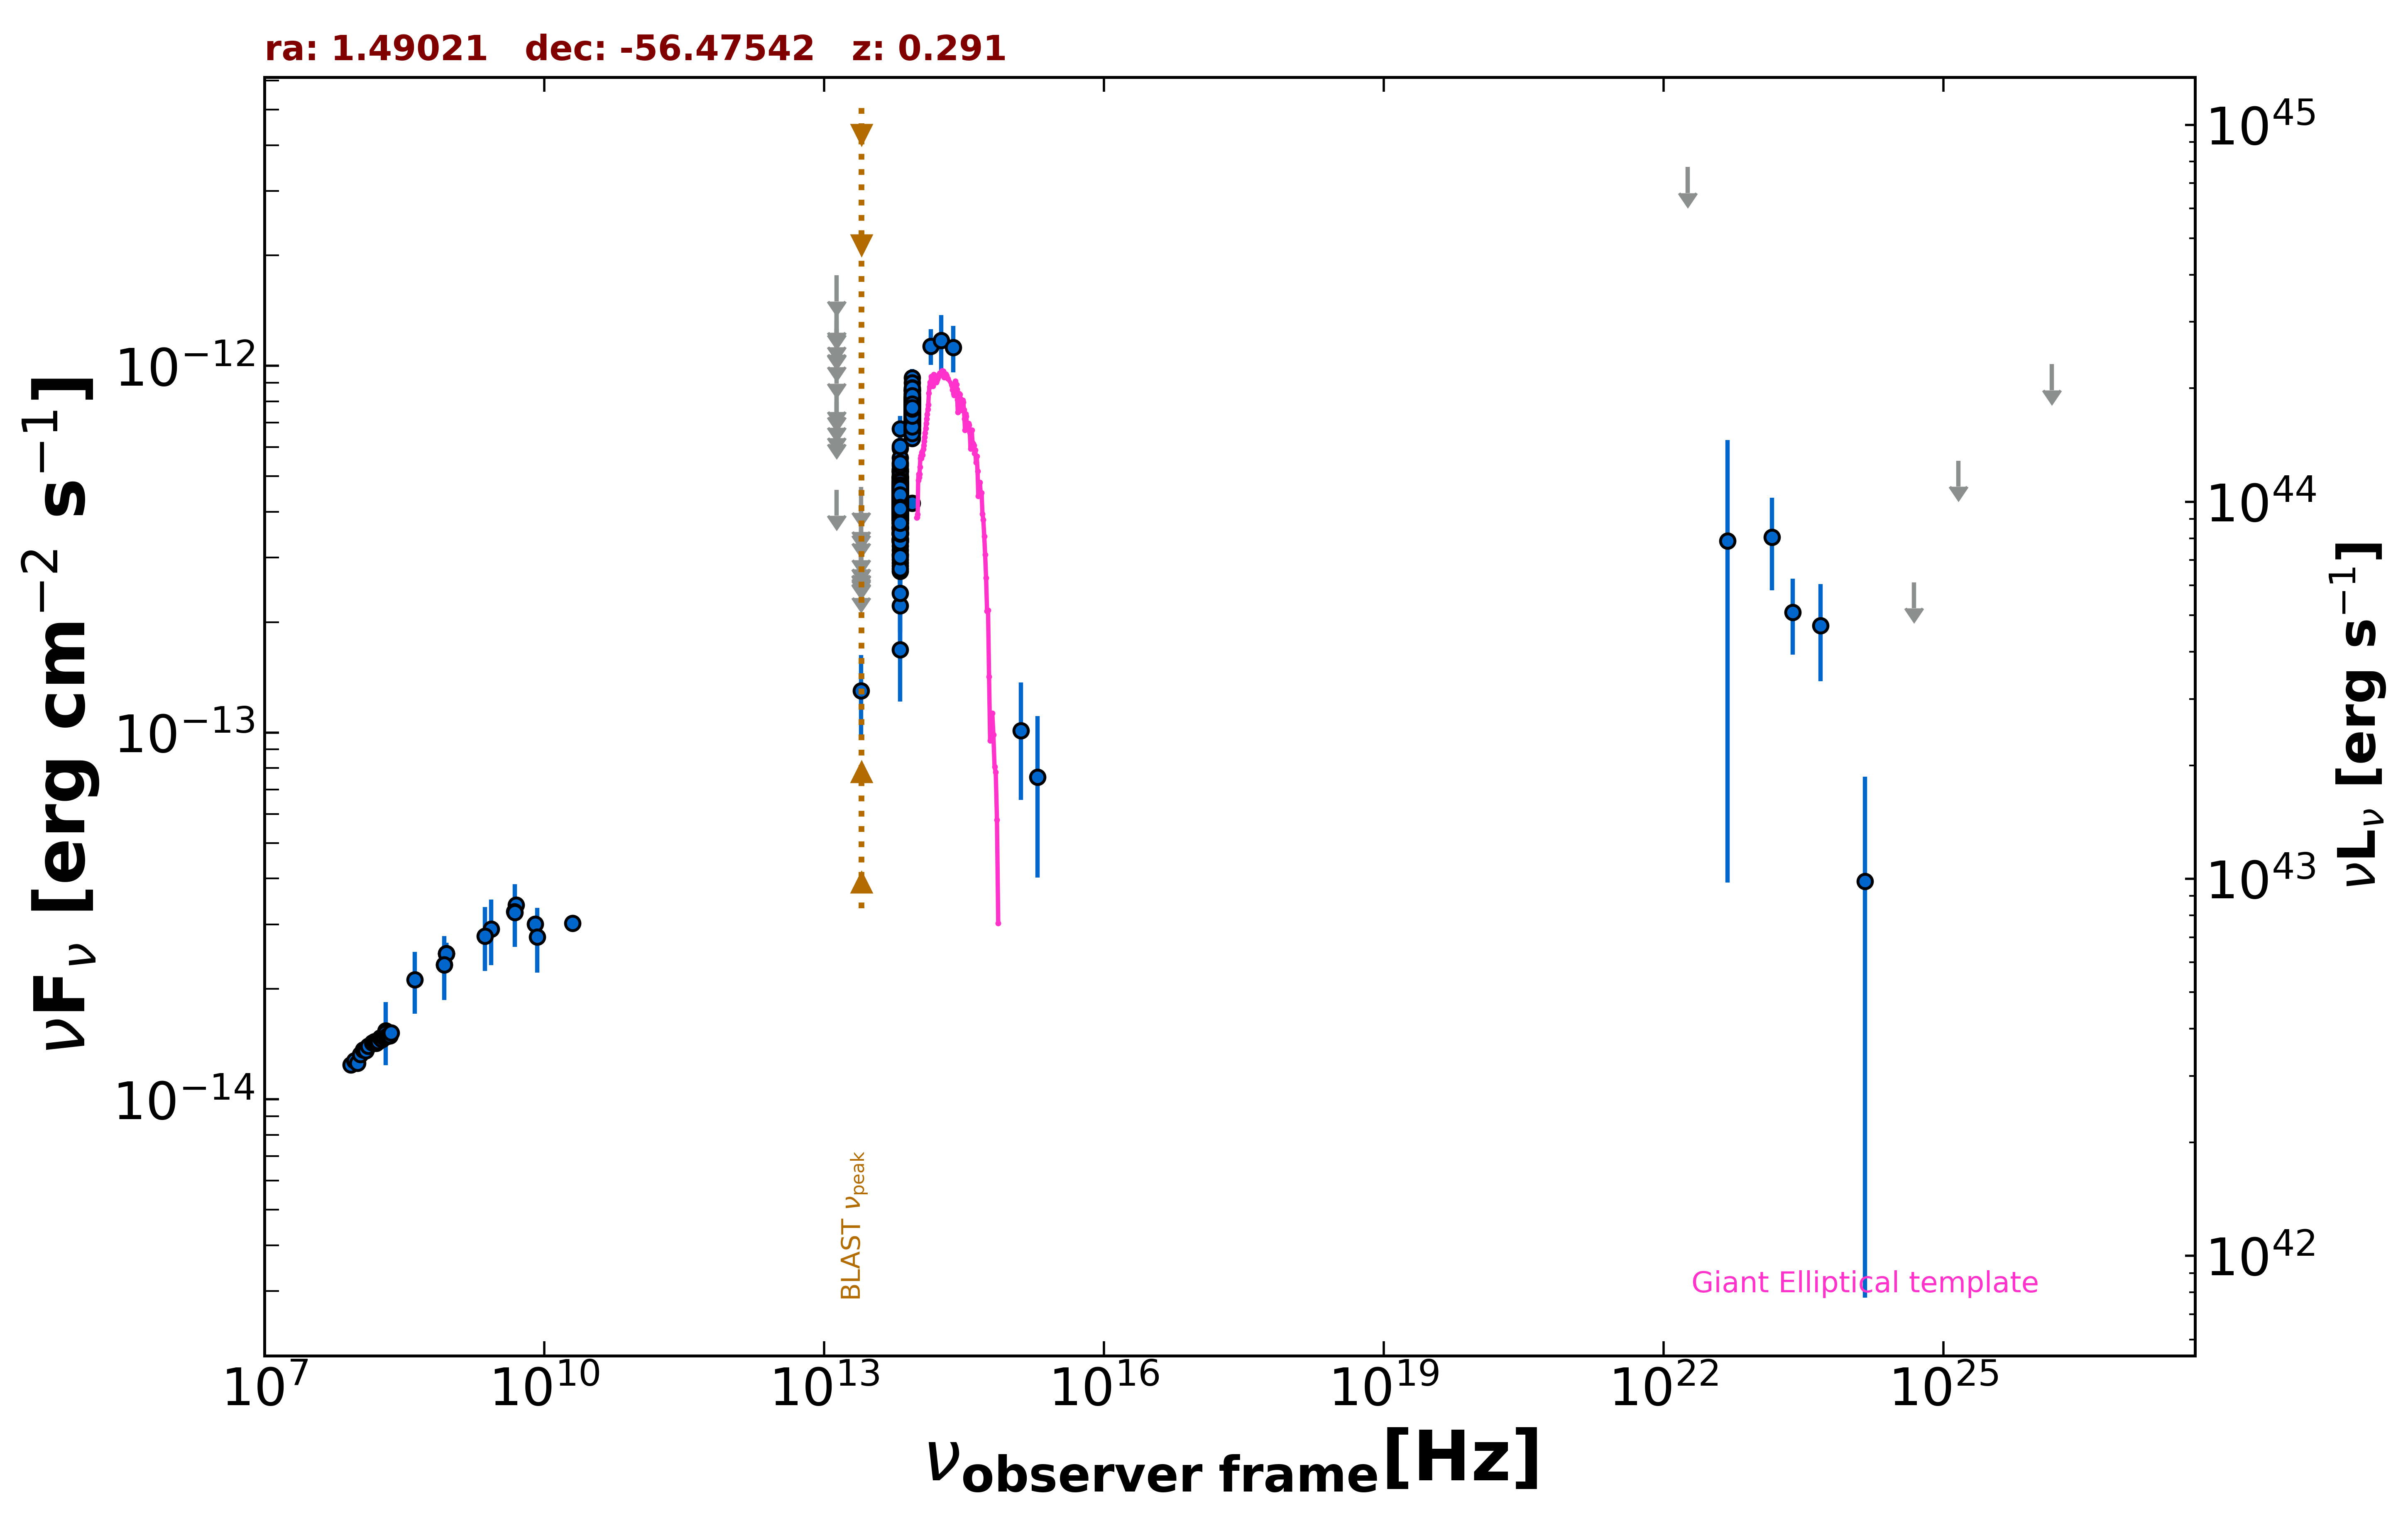

Source data for this figure (header and first rows):
freq., flux, err_flux, MJD_start, MJD_end, flag, catalog, reference
8.870e+08, 2.501e-14, 1.755e-15, 55000, 55000, , RACS, Hale et al. 2021  PASA  38  e058
8.870e+08, 2.501e-14, 1.755e-15, 55000, 55000, , RACS, Hale et al. 2021  PASA  38  e058
8.870e+08, 2.501e-14, 1.755e-15, 55000, 55000, , RACS, Hale et al. 2021  PASA  38  e058
8.430e+08, 2.329e-14, 7.000e-16, 55000, 55000, , SUMSS, Manch et al. 2003  MNRAS  342  1117
5.000e+09, 3.385e-14, 5.500e-16, 55000, 55000, , AT20G, Murphy et al. 2010  MNRAS  402  2403
8.000e+09, 3.008e-14, 4.000e-16, 55000, 55000, , AT20G, Murphy et al. 2010  MNRAS  402  2403
2.000e+10, 3.020e-14, 1.000e-15, 55000, 55000, , AT20G, Murphy et al. 2010  MNRAS  402  2403
4.800e+09, 3.250e-14, 1.725e-15, 55000, 55000, , PMN, Griffith et al. 1993-1996  VizieR  VIII/…
1.389e+14, 1.133e-12, 1.275e-13, 55000, 55000, , 2MASS, Skrutskie et al. 2006  AJ  131  1163
1.804e+14, 1.173e-12, 2.042e-13, 55000, 55000, , 2MASS, Skrutskie et al. 2006  AJ  131  1163
2.427e+14, 1.123e-12, 1.640e-13, 55000, 55000, , 2MASS, Skrutskie et al. 2006  AJ  131  1163
8.817e+13, 4.222e-13, 2.750e-15, 55000, 55000, , UNWISE, Schlafly et al. 2019  ApJS  240  30
6.517e+13, 2.900e-13, 3.450e-15, 55000, 55000, , UNWISE, Schlafly et al. 2019  ApJS  240  30
8.817e+13, 7.601e-13, 1.750e-14, 55000, 55000, , WISE, Wright et al. 2010  AJ  140  1868
6.517e+13, 4.214e-13, 1.165e-14, 55000, 55000, , WISE, Wright et al. 2010  AJ  140  1868
2.498e+13, 1.299e-13, 3.300e-14, 55000, 55000, , WISE, Wright et al. 2010  AJ  140  1868
1.363e+13, 4.596e-13, 0.000e+00, 55000, 55000, UL, WISE, Wright et al. 2010  AJ  140  1868
8.817e+13, 7.636e-13, 3.095e-14, 56980, 56980, , NEOWISE, Mainzer et al. 2014  ApJ  792  30
6.517e+13, 4.316e-13, 4.100e-14, 56980, 56980, , NEOWISE, Mainzer et al. 2014  ApJ  792  30
8.817e+13, 8.288e-13, 3.435e-14, 56981, 56981, , NEOWISE, Mainzer et al. 2014  ApJ  792  30
6.517e+13, 4.080e-13, 4.440e-14, 56981, 56981, , NEOWISE, Mainzer et al. 2014  ApJ  792  30
8.817e+13, 7.685e-13, 3.260e-14, 56981, 56981, , NEOWISE, Mainzer et al. 2014  ApJ  792  30
6.517e+13, 4.376e-13, 3.835e-14, 56981, 56981, , NEOWISE, Mainzer et al. 2014  ApJ  792  30
8.817e+13, 7.510e-13, 3.390e-14, 56981, 56981, , NEOWISE, Mainzer et al. 2014  ApJ  792  30
6.517e+13, 4.616e-13, 4.730e-14, 56981, 56981, , NEOWISE, Mainzer et al. 2014  ApJ  792  30
8.817e+13, 6.843e-13, 3.910e-14, 56981, 56981, , NEOWISE, Mainzer et al. 2014  ApJ  792  30
6.517e+13, 4.152e-13, 4.135e-14, 56981, 56981, , NEOWISE, Mainzer et al. 2014  ApJ  792  30
8.817e+13, 6.547e-13, 4.225e-14, 56981, 56981, , NEOWISE, Mainzer et al. 2014  ApJ  792  30
6.517e+13, 2.964e-13, 3.995e-14, 56981, 56981, , NEOWISE, Mainzer et al. 2014  ApJ  792  30
8.817e+13, 8.055e-13, 3.785e-14, 56981, 56981, , NEOWISE, Mainzer et al. 2014  ApJ  792  30
6.517e+13, 3.721e-13, 6.165e-14, 56981, 56981, , NEOWISE, Mainzer et al. 2014  ApJ  792  30
8.817e+13, 7.559e-13, 3.060e-14, 56981, 56981, , NEOWISE, Mainzer et al. 2014  ApJ  792  30
6.517e+13, 4.706e-13, 4.210e-14, 56981, 56981, , NEOWISE, Mainzer et al. 2014  ApJ  792  30
8.817e+13, 7.545e-13, 3.195e-14, 56981, 56981, , NEOWISE, Mainzer et al. 2014  ApJ  792  30
6.517e+13, 4.110e-13, 4.325e-14, 56981, 56981, , NEOWISE, Mainzer et al. 2014  ApJ  792  30
8.817e+13, 7.159e-13, 3.035e-14, 56981, 56981, , NEOWISE, Mainzer et al. 2014  ApJ  792  30
6.517e+13, 4.599e-13, 4.155e-14, 56981, 56981, , NEOWISE, Mainzer et al. 2014  ApJ  792  30
8.817e+13, 7.414e-13, 3.145e-14, 56980, 56980, , NEOWISE, Mainzer et al. 2014  ApJ  792  30
6.517e+13, 4.152e-13, 3.905e-14, 56980, 56980, , NEOWISE, Mainzer et al. 2014  ApJ  792  30
8.817e+13, 7.394e-13, 3.270e-14, 56981, 56981, , NEOWISE, Mainzer et al. 2014  ApJ  792  30
6.517e+13, 4.445e-13, 4.675e-14, 56981, 56981, , NEOWISE, Mainzer et al. 2014  ApJ  792  30
8.817e+13, 7.428e-13, 3.425e-14, 56981, 56981, , NEOWISE, Mainzer et al. 2014  ApJ  792  30
6.517e+13, 4.710e-13, 4.865e-14, 56981, 56981, , NEOWISE, Mainzer et al. 2014  ApJ  792  30
8.817e+13, 8.122e-13, 4.190e-14, 56980, 56980, , NEOWISE, Mainzer et al. 2014  ApJ  792  30
6.517e+13, 4.160e-13, 3.875e-14, 56980, 56980, , NEOWISE, Mainzer et al. 2014  ApJ  792  30
8.817e+13, 7.650e-13, 3.240e-14, 56981, 56981, , NEOWISE, Mainzer et al. 2014  ApJ  792  30
6.517e+13, 3.738e-13, 3.970e-14, 56981, 56981, , NEOWISE, Mainzer et al. 2014  ApJ  792  30
8.817e+13, 7.113e-13, 3.080e-14, 56981, 56981, , NEOWISE, Mainzer et al. 2014  ApJ  792  30
6.517e+13, 4.017e-13, 4.225e-14, 56981, 56981, , NEOWISE, Mainzer et al. 2014  ApJ  792  30
8.817e+13, 7.771e-13, 3.365e-14, 56980, 56980, , NEOWISE, Mainzer et al. 2014  ApJ  792  30
6.517e+13, 4.237e-13, 4.535e-14, 56980, 56980, , NEOWISE, Mainzer et al. 2014  ApJ  792  30
8.817e+13, 7.067e-13, 3.060e-14, 56981, 56981, , NEOWISE, Mainzer et al. 2014  ApJ  792  30
6.517e+13, 2.217e-13, 6.330e-14, 56981, 56981, , NEOWISE, Mainzer et al. 2014  ApJ  792  30
8.817e+13, 7.615e-13, 3.580e-14, 56980, 56980, , NEOWISE, Mainzer et al. 2014  ApJ  792  30
6.517e+13, 4.163e-13, 4.070e-14, 56980, 56980, , NEOWISE, Mainzer et al. 2014  ApJ  792  30
8.817e+13, 7.629e-13, 3.375e-14, 56980, 56980, , NEOWISE, Mainzer et al. 2014  ApJ  792  30
6.517e+13, 4.296e-13, 4.040e-14, 56980, 56980, , NEOWISE, Mainzer et al. 2014  ApJ  792  30
8.817e+13, 7.192e-13, 3.045e-14, 57164, 57164, , NEOWISE, Mainzer et al. 2014  ApJ  792  30
6.517e+13, 4.946e-13, 4.240e-14, 57164, 57164, , NEOWISE, Mainzer et al. 2014  ApJ  792  30
8.817e+13, 7.510e-13, 3.250e-14, 57163, 57163, , NEOWISE, Mainzer et al. 2014  ApJ  792  30
... 734 more rows
